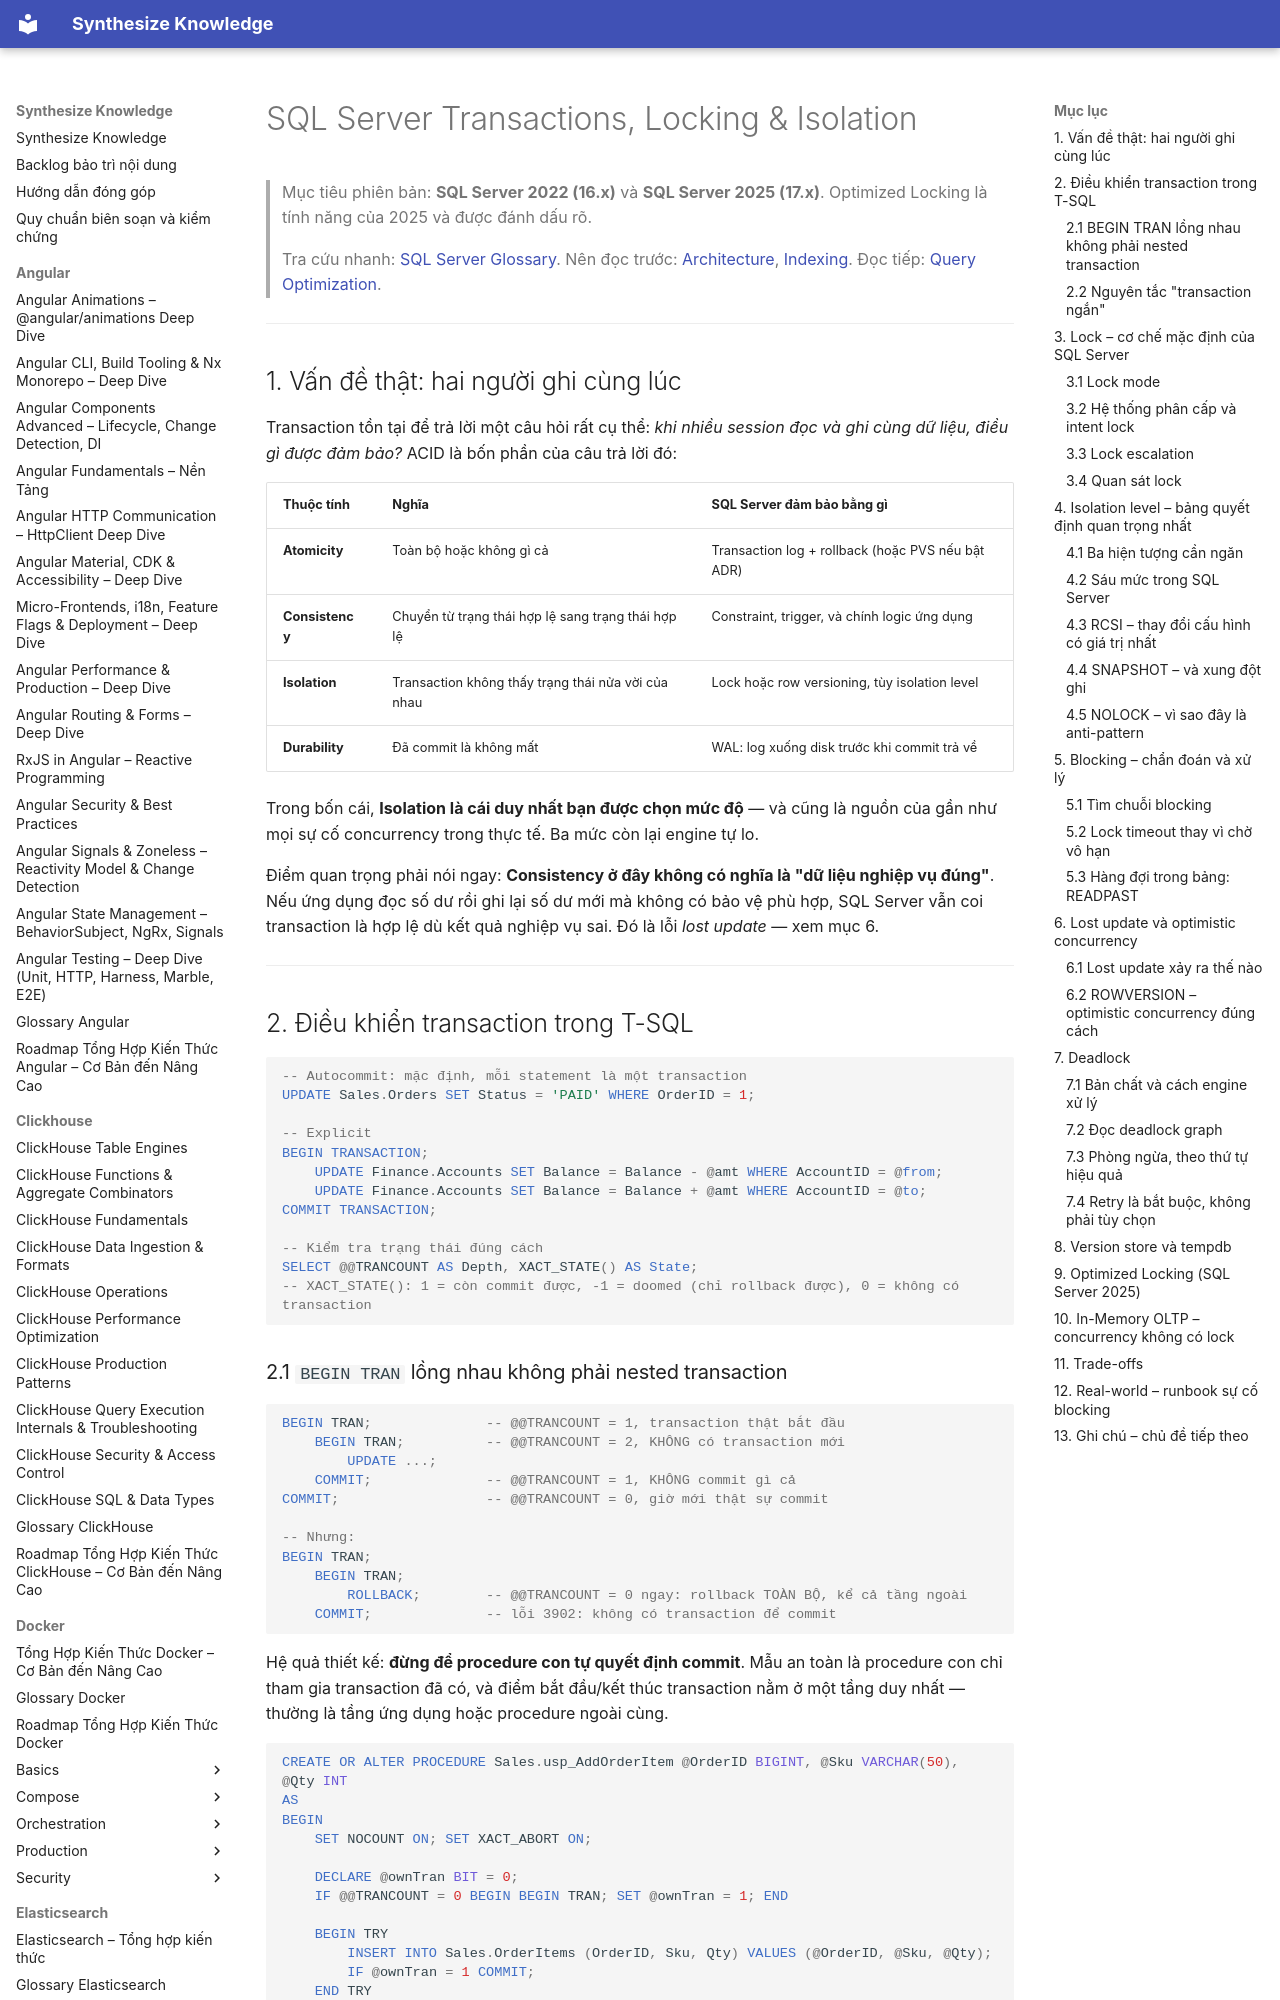

repository: hieutran2811/synthesize_knowledge · page: sqlserver/fundamentals/transactions/index.html · generator: mkdocs

---
title: "SQL Server Transactions, Locking & Isolation"
topic: sqlserver
level: mixed
review_status: needs_review
content_updated: 2026-07-30
last_verified: null
version_scope: "SQL Server 2022 (16"
source_count: 0
---
# SQL Server Transactions, Locking & Isolation

> Mục tiêu phiên bản: **SQL Server 2022 (16.x)** và **SQL Server 2025 (17.x)**. Optimized Locking là tính năng của 2025 và được đánh dấu rõ.
>
> Tra cứu nhanh: [SQL Server Glossary](../glossary.md). Nên đọc trước: [Architecture](architecture.md), [Indexing](indexing.md). Đọc tiếp: [Query Optimization](../performance/query_optimization.md).

---

## 1. Vấn đề thật: hai người ghi cùng lúc

Transaction tồn tại để trả lời một câu hỏi rất cụ thể: *khi nhiều session đọc và ghi cùng dữ liệu, điều gì được đảm bảo?* ACID là bốn phần của câu trả lời đó:

| Thuộc tính | Nghĩa | SQL Server đảm bảo bằng gì |
|---|---|---|
| **Atomicity** | Toàn bộ hoặc không gì cả | Transaction log + rollback (hoặc PVS nếu bật ADR) |
| **Consistency** | Chuyển từ trạng thái hợp lệ sang trạng thái hợp lệ | Constraint, trigger, và chính logic ứng dụng |
| **Isolation** | Transaction không thấy trạng thái nửa vời của nhau | Lock hoặc row versioning, tùy isolation level |
| **Durability** | Đã commit là không mất | WAL: log xuống disk trước khi commit trả về |

Trong bốn cái, **Isolation là cái duy nhất bạn được chọn mức độ** — và cũng là nguồn của gần như mọi sự cố concurrency trong thực tế. Ba mức còn lại engine tự lo.

Điểm quan trọng phải nói ngay: **Consistency ở đây không có nghĩa là "dữ liệu nghiệp vụ đúng"**. Nếu ứng dụng đọc số dư rồi ghi lại số dư mới mà không có bảo vệ phù hợp, SQL Server vẫn coi transaction là hợp lệ dù kết quả nghiệp vụ sai. Đó là lỗi *lost update* — xem mục 6.

---

## 2. Điều khiển transaction trong T-SQL

```sql
-- Autocommit: mặc định, mỗi statement là một transaction
UPDATE Sales.Orders SET Status = 'PAID' WHERE OrderID = 1;

-- Explicit
BEGIN TRANSACTION;
    UPDATE Finance.Accounts SET Balance = Balance - @amt WHERE AccountID = @from;
    UPDATE Finance.Accounts SET Balance = Balance + @amt WHERE AccountID = @to;
COMMIT TRANSACTION;

-- Kiểm tra trạng thái đúng cách
SELECT @@TRANCOUNT AS Depth, XACT_STATE() AS State;
-- XACT_STATE(): 1 = còn commit được, -1 = doomed (chỉ rollback được), 0 = không có transaction
```
